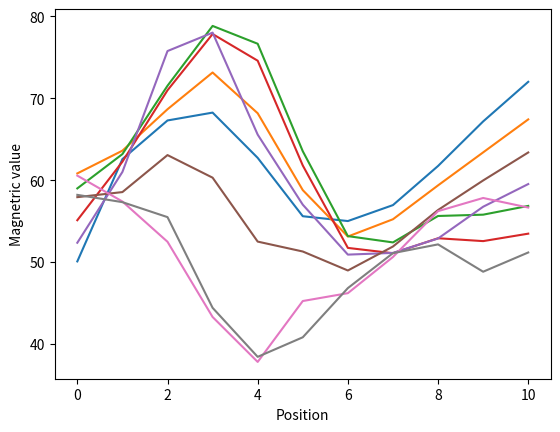

Source code (Python):
# coding=UTF-8
import matplotlib.pyplot as plt
import numpy as np
'''
plt.xlim(0,7)
plt.ylim(0,10)
y=np.linspace(0,10)
plt.plot(4+0*y,y,color='green',label='ground_truth')
plt.grid(True)
x1= [4,3.31,3.89,4.31,3.90,4.55,4.09,3.93,3.87,4.63]
y1 = [0,0.8,1.7,3.2,4.1,5.8,6.7,7.9,8.1,9.9]
plt.plot(x1,y1,color='red',label='ground_predict')
plt.xlabel('x')
plt.ylabel('y')
plt.show()
'''
x1 = [0,1,2,3,4,5,6,7,8,9,10]
y1 = [50.07,62.57,67.29,68.25,62.72,55.59,55.00,56.95,61.73,67.17,72.01]
y2 = [60.82,63.60,68.66,73.15,68.17,58.78,53.11,55.22,59.36,63.39,67.42]
y3 = [58.99,63.18,71.53,78.84,76.66,63.53,53.16,52.39,55.62,55.78,56.85]
y4 = [55.10,62.25,70.98,77.85,74.59,61.79,51.72,51.07,52.90,52.55,53.46]
y5 = [52.35,61.00,75.77,78.02,65.56,57.00,50.90,51.11,52.87,56.75,59.52]
y6 = [57.92,58.54,63.06,60.30,52.49,51.28,48.96,51.89,56.35,59.96,63.38]
y7 = [60.55,57.39,52.47,43.28,37.79,45.23,46.19,50.61,56.21,57.82,56.65]
y8 = [58.20,57.31,55.48,44.40,38.41,40.80,46.81,51.08,52.15,48.81,51.16]
plt.plot(x1,y1)
plt.plot(x1,y2)
plt.plot(x1,y3)
plt.plot(x1,y4)
plt.plot(x1,y5)
plt.plot(x1,y6)
plt.plot(x1,y7)
plt.plot(x1,y8)
plt.xlabel('Position')
plt.ylabel('Magnetric value')
plt.show()